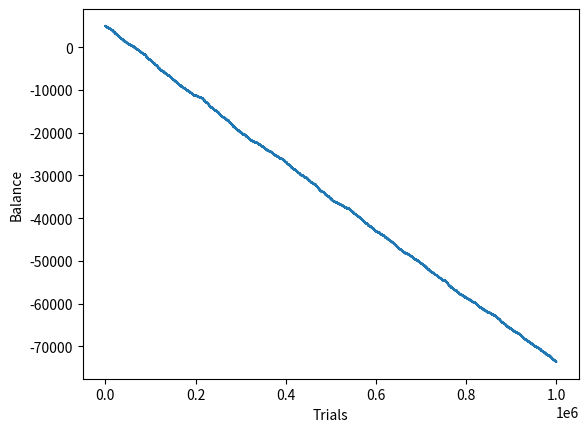

Python code for this plot:
import random
import matplotlib.pyplot as plt

#BASE RULES: 3 reels of 5 symbols each. if 2 of 3 are the same on centre line, return 2x inital bet. If all three are the same, 10x initial bet.
#FUTURE ADDITIONS: Add bonusses for certain symbol outcomes.

def slots():
    
    starting_balance = 5000
    runs = 1000000
    bet_amount = 1
    balance = []
    current_balance = starting_balance

    reel1 = ["🍒", "🍋", "🔔", "7", "BAR", 'test1', 'test2', 'test3', 'test4', 'test5']
    reel2 = ["🍒", "🍋", "🔔", "7", "BAR", 'test1', 'test2', 'test3', 'test4', 'test5']
    reel3 = ["🍒", "🍋", "🔔", "7", "BAR", 'test1', 'test2', 'test3', 'test4', 'test5']

    for _ in range(runs):
        screen1 = random.choice(reel1)
        screen2 = random.choice(reel2)
        screen3 = random.choice(reel3)

        if screen1 == screen2 == screen3:
            current_balance += 10 * bet_amount
        elif screen1 == screen2 or screen1 == screen3 or screen2 == screen3:
            current_balance += 2 * bet_amount
        else:
            current_balance -= bet_amount

        balance.append(current_balance)

    plt.plot(range(1, runs + 1), balance)
    plt.xlabel('Trials')
    plt.ylabel('Balance')
    plt.show()

    if starting_balance > balance[-1]:
        return ('You owe the casino', starting_balance - current_balance)
    elif balance[-1] >= starting_balance:
        return ('Your new balance is', current_balance)

print(slots())

# With only 5 symbols each, results showed clear and consistant profit: Approx $900,000 final balance over 1,000,000 trials
# however when I added an additional 5 symbols (10 total symbols), I consistantly get net negative gains: Approx -$75,000 final balance over 1,000,000 trials
# With 8 total symbols I consistantly gain profit: Approx $150,000 final balance over 1,000,000 trials